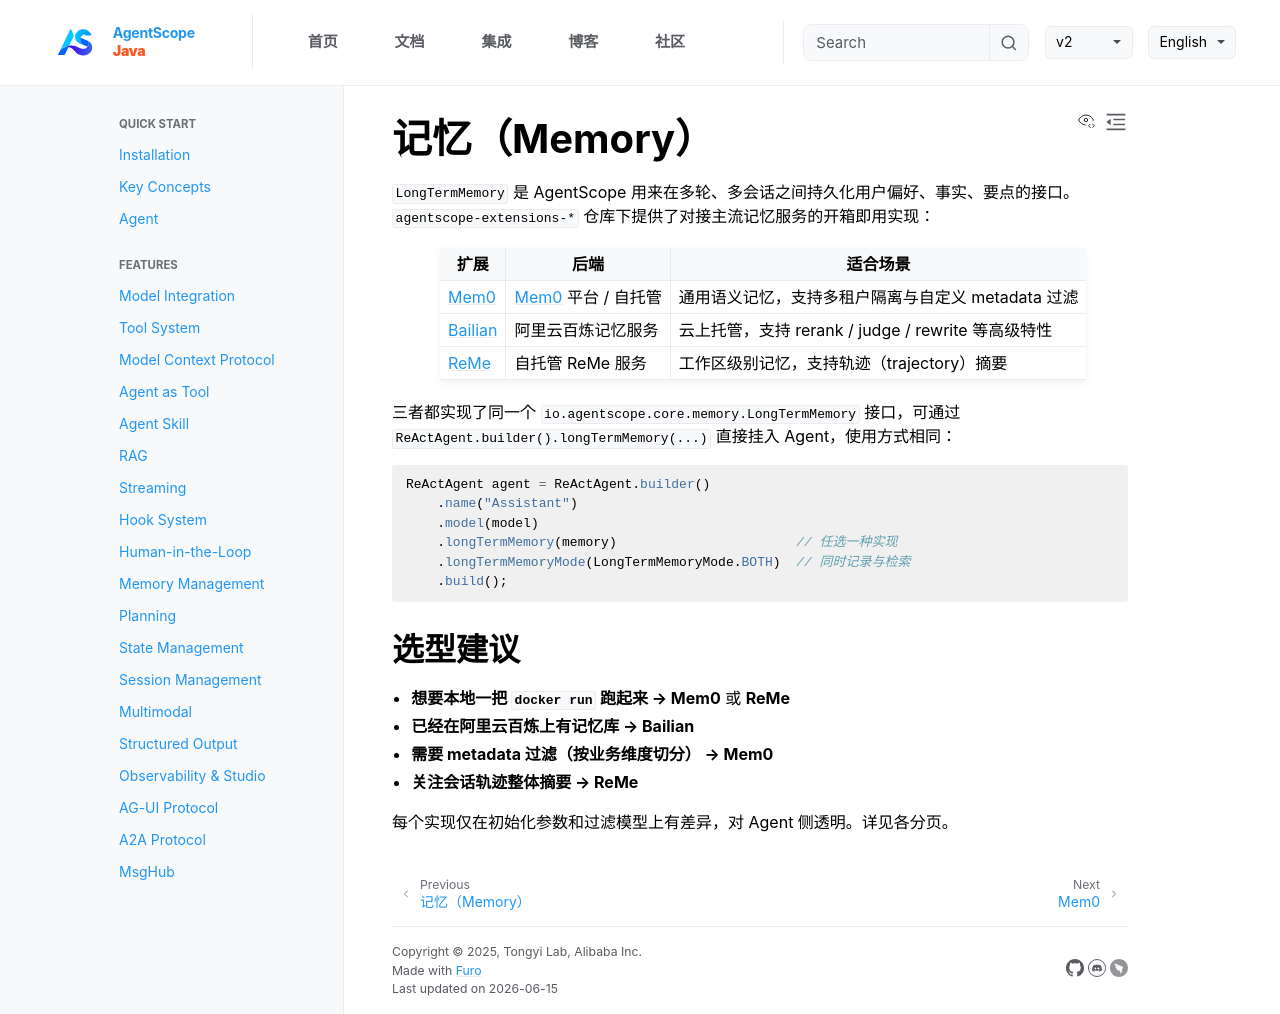

repository: lifl00001/agentscope-java · page: v2/zh/integration/memory/overview.html · generator: jekyll

# 记忆（Memory）

`LongTermMemory` 是 AgentScope 用来在多轮、多会话之间持久化用户偏好、事实、要点的接口。`agentscope-extensions-*` 仓库下提供了对接主流记忆服务的开箱即用实现：

| 扩展 | 后端 | 适合场景 |
| --- | --- | --- |
| [Mem0](mem0.md) | [Mem0](https://mem0.ai/) 平台 / 自托管 | 通用语义记忆，支持多租户隔离与自定义 metadata 过滤 |
| [Bailian](bailian.md) | 阿里云百炼记忆服务 | 云上托管，支持 rerank / judge / rewrite 等高级特性 |
| [ReMe](reme.md) | 自托管 ReMe 服务 | 工作区级别记忆，支持轨迹（trajectory）摘要 |

三者都实现了同一个 `io.agentscope.core.memory.LongTermMemory` 接口，可通过 `ReActAgent.builder().longTermMemory(...)` 直接挂入 Agent，使用方式相同：

```java
ReActAgent agent = ReActAgent.builder()
    .name("Assistant")
    .model(model)
    .longTermMemory(memory)                       // 任选一种实现
    .longTermMemoryMode(LongTermMemoryMode.BOTH)  // 同时记录与检索
    .build();
```

## 选型建议

- **想要本地一把 `docker run` 跑起来 → Mem0** 或 **ReMe**
- **已经在阿里云百炼上有记忆库 → Bailian**
- **需要 metadata 过滤（按业务维度切分） → Mem0**
- **关注会话轨迹整体摘要 → ReMe**

每个实现仅在初始化参数和过滤模型上有差异，对 Agent 侧透明。详见各分页。
